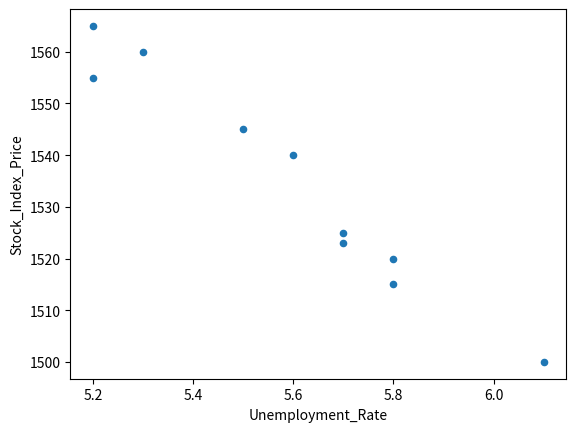

The script that saved this image:
import pandas as pd
from pandas import DataFrame 
import numpy
import matplotlib.pyplot as plt


def make_random_figure():
    """ Makes a random figure (using pandas)

    Returns a matplotlib figure
    """
    pass

    # make some fake data or use numpy to get random data
    Data = {'Unemployment_Rate' : [6.1,5.8,5.7,5.7,5.8,5.6,5.5,5.3,5.2,5.2],
            'Stock_Index_Price': [1500,1520,1525,1523,1515,1540,1545,1560,1555,1565]
    }
    # or get some real data from here https://pandas-datareader.readthedocs.io/en/latest/

    # pull data into a dataframe
    df = DataFrame(Data,columns=['Unemployment_Rate','Stock_Index_Price'])
    # fig = df.plot()
    fig = df.plot(x ='Unemployment_Rate', y='Stock_Index_Price', kind = 'scatter')
    # return fig
    return fig 

    


if __name__ == "__main__":

    fig = make_random_figure()
    plt.show()
